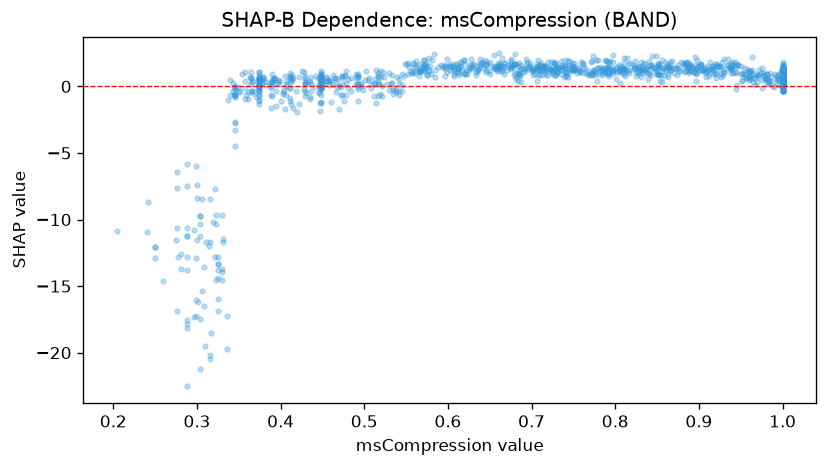

Data behind this chart, as committed beside it:
feature_value, shap_value
0.523, 1.07
0.414, 0.4239
1.0, 0.7196
0.566, 1.328
0.944, 1.477
0.49, 0.6197
0.572, 1.633
0.902, 1.664
0.782, 1.427
0.513, 0.5204
0.551, 1.662
0.374, -0.01608
0.806, 1.169
0.585, 0.7226
0.95, 0.9109
0.939, 1.318
0.47, 0.0647
0.454, 0.3854
1.0, 0.0785
0.374, 0.1752
1.0, 0.4029
0.331, -11.72
1.0, 0.7627
0.276, -10.64
1.0, 1.118
0.448, -0.1173
0.686, 0.8488
0.79, 0.9271
0.781, 0.9624
0.374, 0.04185
1.0, 0.4192
0.735, 0.8991
0.748, 1.211
0.749, 1.209
0.323, -10.33
0.584, 1.207
0.762, 1.721
0.48, 0.5557
0.963, 1.214
1.0, 0.7346
0.39, 0.2961
0.574, 1.766
0.597, 0.7434
1.0, 0.3841
0.778, 0.3713
1.0, 0.7683
1.0, 1.224
1.0, 0.5159
1.0, 0.8014
0.448, 0.2556
0.343, -0.3763
1.0, 0.1546
0.951, 0.4764
1.0, 1.359
1.0, 0.3675
0.429, -0.7451
0.625, 1.238
0.939, 0.9942
0.708, 0.8369
1.0, 0.6755
... 1,330 more rows
